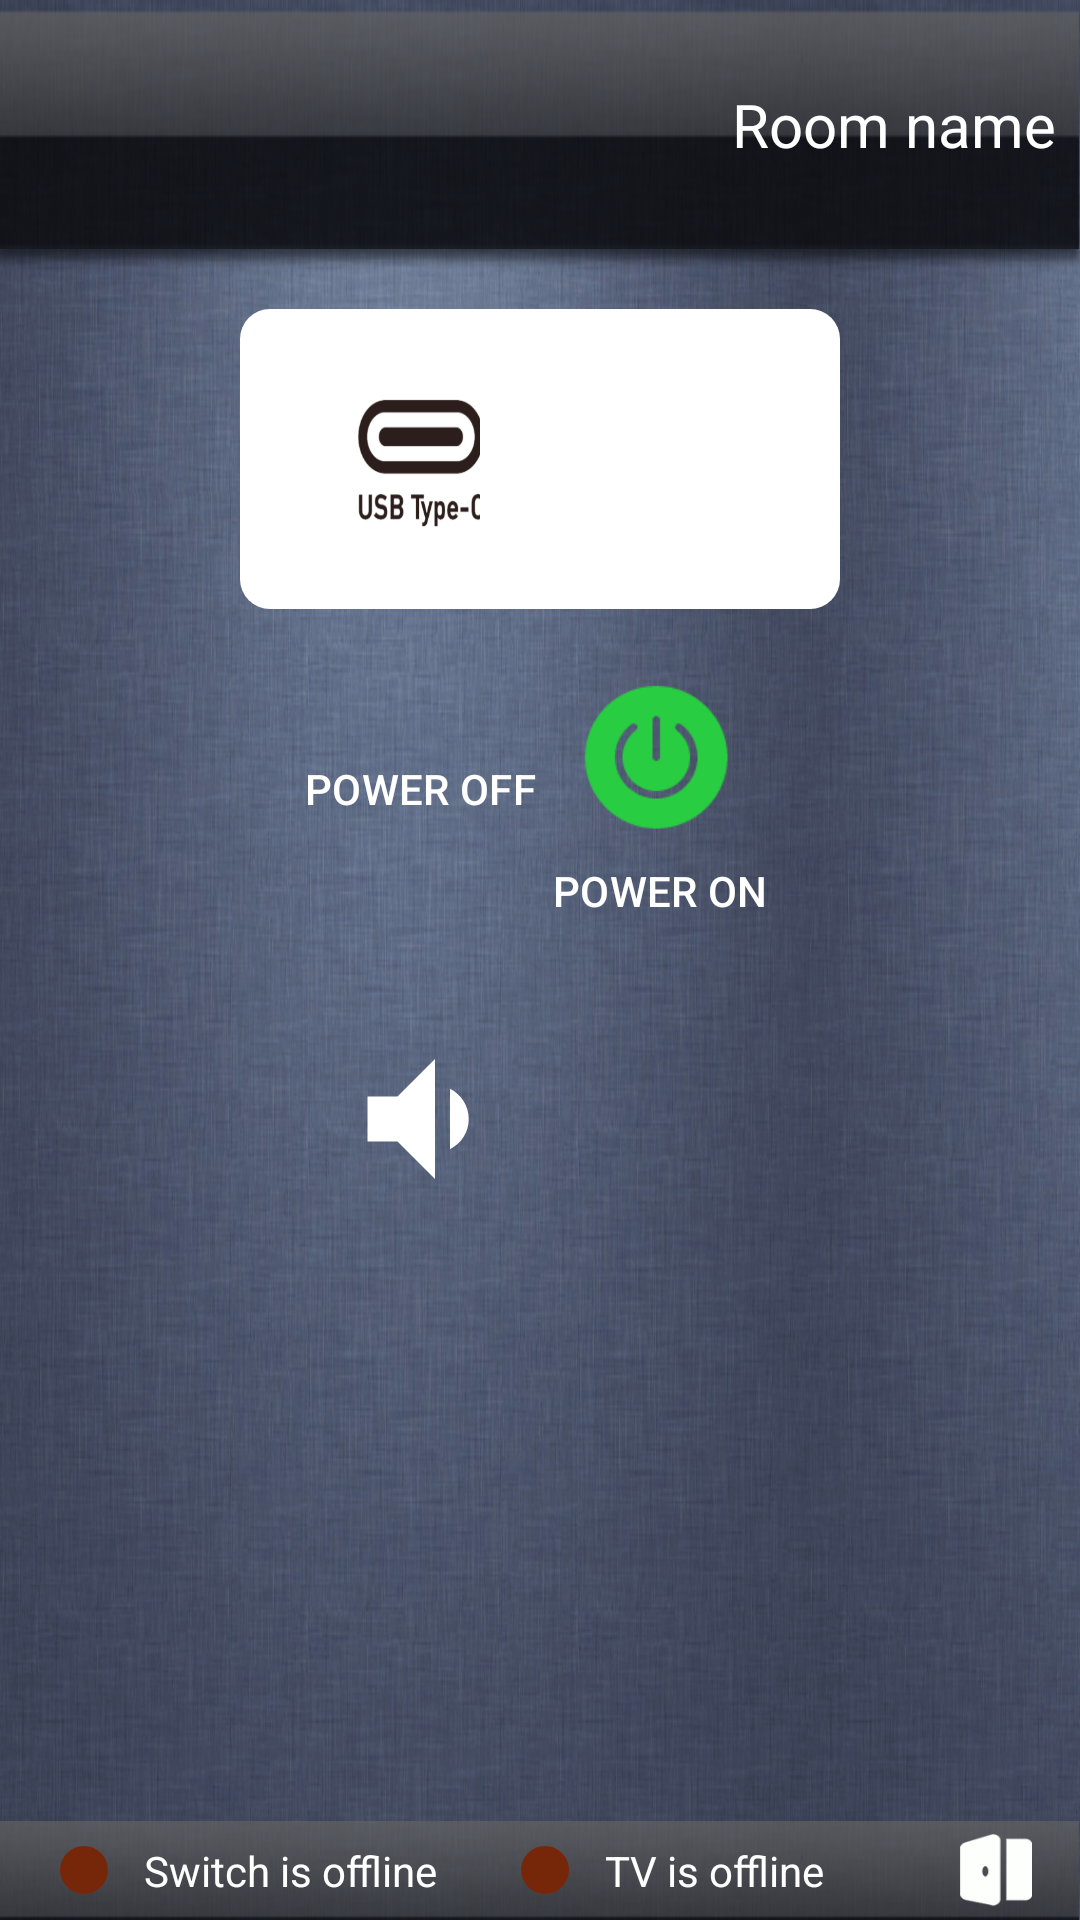

The Android layout XML behind this screen, and the referenced resources:
<!-- AndroidManifest.xml: application theme Theme.CAGApp -->
<!-- res/layout/fragment_control_screen.xml -->
<?xml version="1.0" encoding="utf-8"?>
<androidx.constraintlayout.widget.ConstraintLayout xmlns:android="http://schemas.android.com/apk/res/android"
    xmlns:tools="http://schemas.android.com/tools"
    android:layout_width="match_parent"
    android:layout_height="match_parent"
    xmlns:app="http://schemas.android.com/apk/res-auto"
    tools:context=".fragments.ControlScreen">

    
    <androidx.constraintlayout.widget.ConstraintLayout
        android:id="@+id/header"
        android:layout_width="match_parent"
        android:layout_height="83dp"
        app:layout_constraintTop_toTopOf="parent"
        android:background="@drawable/header_bg" >

        <ImageView
            android:layout_width="150dp"
            android:layout_height="80dp"
            android:layout_marginStart="8dp"
            android:src="@drawable/logo_header"
            android:contentDescription="@string/app_name"
            app:layout_constraintStart_toStartOf="parent"
            app:layout_constraintTop_toTopOf="parent"
            app:layout_constraintBottom_toBottomOf="parent" />

        <TextView
            android:id="@+id/room_name_tv"
            android:layout_height="wrap_content"
            android:layout_width="wrap_content"
            android:layout_marginEnd="8dp"
            android:textSize="20sp"
            android:textColor="@color/white"
            android:textAlignment="center"
            android:text="Room name"
            app:layout_constraintEnd_toEndOf="parent"
            app:layout_constraintTop_toTopOf="parent"
            app:layout_constraintBottom_toBottomOf="parent" />
    </androidx.constraintlayout.widget.ConstraintLayout>

    

    <androidx.constraintlayout.widget.ConstraintLayout
        android:id="@+id/body"
        android:layout_width="0dp"
        android:layout_height="0dp"
        android:background="@drawable/body_texture"
        app:layout_constraintBottom_toTopOf="@id/footer"
        app:layout_constraintEnd_toEndOf="parent"
        app:layout_constraintHorizontal_bias="0.0"
        app:layout_constraintStart_toStartOf="parent"
        app:layout_constraintTop_toBottomOf="@id/header"
        app:layout_constraintVertical_bias="0.0">

        <com.google.android.material.button.MaterialButton
            android:id="@+id/btn_usb_1"
            style="@style/source_button"
            android:layout_width="120dp"
            android:layout_height="100dp"
            android:layout_marginStart="80dp"
            android:layout_marginTop="20dp"
            android:textColor="@color/dirty_white"
            android:textSize="32sp"
            app:layout_constraintStart_toStartOf="parent"
            app:layout_constraintTop_toTopOf="parent" />

        <com.google.android.material.button.MaterialButton
            android:id="@+id/btn_usb_2"
            style="@style/wireless_source_button"
            android:layout_width="120dp"
            android:layout_height="100dp"
            android:layout_marginEnd="80dp"
            android:textColor="@color/dirty_white"
            android:textSize="32sp"
            app:layout_constraintEnd_toEndOf="parent"
            app:layout_constraintTop_toTopOf="@id/btn_usb_1" />

        <com.google.android.material.button.MaterialButton
            android:id="@+id/btn_power_off"
            style="@style/power_button"
            android:layout_width="120dp"
            android:layout_height="100dp"
            android:layout_marginTop="10dp"
            android:text="@string/power_off"
            android:textAllCaps="true"
            android:paddingTop="0dp"
            app:backgroundTint="@android:color/transparent"
            app:icon="@drawable/pwr_off"
            app:iconGravity="textTop"
            app:iconPadding="8dp"
            app:layout_constraintStart_toStartOf="@id/btn_usb_1"
            app:layout_constraintTop_toBottomOf="@id/btn_usb_1" />

        <com.google.android.material.button.MaterialButton
            android:id="@+id/btn_power_on"
            style="@style/power_button"
            android:layout_width="120dp"
            android:layout_height="100dp"
            android:layout_marginEnd="80dp"
            android:text="@string/power_on"
            android:textAllCaps="true"
            android:paddingTop="0dp"
            app:backgroundTint="@android:color/transparent"
            app:icon="@drawable/pwr_on"
            app:iconGravity="textTop"
            app:iconPadding="8dp"
            app:layout_constraintEnd_toEndOf="parent"
            app:layout_constraintTop_toTopOf="@id/btn_power_off" />

        <com.google.android.material.button.MaterialButton
            android:id="@+id/btn_vol_down"
            style="@style/power_button"
            android:layout_width="120dp"
            android:layout_height="100dp"
            android:layout_marginTop="10dp"
            app:backgroundTint="@android:color/transparent"
            app:icon="@drawable/volume_down"
            app:iconGravity="textStart"
            app:iconPadding="0dp"
            app:layout_constraintStart_toStartOf="@id/btn_power_off"
            app:layout_constraintTop_toBottomOf="@id/btn_power_off" />

        <com.google.android.material.button.MaterialButton
            android:id="@+id/btn_vol_up"
            style="@style/power_button"
            android:layout_width="120dp"
            android:layout_height="100dp"
            android:layout_marginEnd="80dp"
            app:backgroundTint="@android:color/transparent"
            app:icon="@drawable/volume_up"
            app:iconGravity="textStart"
            app:iconPadding="0dp"
            app:layout_constraintEnd_toEndOf="parent"
            app:layout_constraintTop_toTopOf="@id/btn_vol_down"/>

        <TextView
            android:id="@+id/volume_tv"
            android:layout_width="wrap_content"
            android:layout_height="wrap_content"
            android:text="@string/volume"
            android:textAllCaps="true"
            android:textColor="@color/white"
            android:textSize="16sp"
            app:layout_constraintStart_toEndOf="@id/btn_vol_down"
            app:layout_constraintEnd_toStartOf="@+id/btn_vol_up"
            app:layout_constraintTop_toTopOf="@+id/btn_vol_down"
            app:layout_constraintBottom_toBottomOf="@id/btn_vol_down"/>


    </androidx.constraintlayout.widget.ConstraintLayout>

    
    <LinearLayout
        android:id="@+id/footer"
        android:layout_width="0dp"
        android:layout_height="33dp"
        app:layout_constraintStart_toStartOf="parent"
        app:layout_constraintBottom_toBottomOf="parent"
        app:layout_constraintEnd_toEndOf="parent"
        android:background="@drawable/footer_bg"
        android:orientation="horizontal"
        android:gravity="center_vertical"
        android:paddingStart="16dp"
        android:paddingEnd="16dp" >

        <ImageView
            android:id="@+id/switchLedIcon"
            android:layout_width="24dp"
            android:layout_height="24dp"
            android:contentDescription="@string/led_indicator"
            android:src="@drawable/ic_led" />

        <TextView
            android:id="@+id/switchLedIcon_tv"
            android:layout_width="wrap_content"
            android:layout_height="wrap_content"
            android:layout_marginStart="8dp"
            android:text="Switch is offline"
            android:textColor="@color/white"
            android:contentDescription="@string/connection_indicator_of_switch" />

        <View
            android:layout_width="24dp"
            android:layout_height="match_parent" />

        <ImageView
            android:id="@+id/tvLedIcon"
            android:layout_width="24dp"
            android:layout_height="24dp"
            android:contentDescription="@string/led_indicator"
            android:src="@drawable/ic_led" />

        <TextView
            android:id="@+id/tvLed_desc_tv"
            android:layout_width="wrap_content"
            android:layout_height="wrap_content"
            android:layout_marginStart="8dp"
            android:text="TV is offline"
            android:textColor="@color/white"
            android:contentDescription="@string/connection_indicator_of_TV" />

        <View
            android:layout_width="0dp"
            android:layout_height="match_parent"
            android:layout_weight="1" />

        <com.google.android.material.button.MaterialButton
            android:id="@+id/btn_exit"
            style="@style/exit_button"
            android:layout_width="24dp"
            android:layout_height="24dp"
            android:contentDescription="@string/exit_app"
            app:backgroundTint="@android:color/transparent"
            app:icon="@drawable/ic_exit"
            app:iconGravity="start"
            app:iconPadding="0dp"

            />

    </LinearLayout>

    
    <androidx.constraintlayout.widget.ConstraintLayout
        android:id="@+id/layoutWarmup"
        android:layout_width="match_parent"
        android:layout_height="match_parent"
        android:background="#E6FFFFFF"
        android:clickable="true"
        android:focusable="true"
        android:visibility="gone">

        <ProgressBar
            android:id="@+id/warmupProgress"
            android:layout_width="100dp"
            android:layout_height="100dp"
            app:layout_constraintBottom_toTopOf="@+id/txtWarmupMessage"
            app:layout_constraintEnd_toEndOf="parent"
            app:layout_constraintStart_toStartOf="parent"
            app:layout_constraintTop_toTopOf="parent"
            app:layout_constraintVertical_chainStyle="packed" />

        <TextView
            android:id="@+id/txtWarmupMessage"
            android:layout_width="wrap_content"
            android:layout_height="wrap_content"
            android:layout_marginTop="16dp"
            android:text="@string/please_wait"
            android:textColor="@android:color/black"
            android:textSize="28sp"
            android:textStyle="bold"
            app:layout_constraintBottom_toTopOf="@+id/txtWarmupCountdown"
            app:layout_constraintEnd_toEndOf="parent"
            app:layout_constraintStart_toStartOf="parent"
            app:layout_constraintTop_toBottomOf="@+id/warmupProgress" />

        <TextView
            android:id="@+id/txtWarmupCountdown"
            android:layout_width="wrap_content"
            android:layout_height="wrap_content"
            android:layout_marginTop="8dp"
            android:text="30s"
            android:textColor="@android:color/darker_gray"
            android:textSize="20sp"
            app:layout_constraintBottom_toBottomOf="parent"
            app:layout_constraintEnd_toEndOf="parent"
            app:layout_constraintStart_toStartOf="parent"
            app:layout_constraintTop_toBottomOf="@+id/txtWarmupMessage" />

    </androidx.constraintlayout.widget.ConstraintLayout>


</androidx.constraintlayout.widget.ConstraintLayout>
<!-- resources referenced by this layout -->
<resources>
  <color name="dirty_white">#A3A3A3</color>
  <color name="white">#FFFFFFFF</color>
  <!-- drawable body_texture (drawable) -->
  <?xml version="1.0" encoding="utf-8"?>
  <bitmap xmlns:android="http://schemas.android.com/apk/res/android"
      android:src="@drawable/body_texture_bg"
      android:tileMode="disabled"
      android:dither="true" />
  <!-- drawable ic_led (drawable) -->
  <vector xmlns:android="http://schemas.android.com/apk/res/android"
      android:height="24dp"
      android:tint="#762709"
      android:viewportHeight="24"
      android:viewportWidth="24"
      android:width="24dp">
        
      <path
          android:pathData="M12,4
                            a8,8 0 1,0 0.001,0"
          android:fillColor="#B0B0B0" />
  
  </vector>
  <!-- drawable volume_down (drawable) -->
  <vector xmlns:android="http://schemas.android.com/apk/res/android" android:autoMirrored="true" android:height="24dp" android:tint="#FFFFFF" android:viewportHeight="24" android:viewportWidth="24" android:width="24dp">
        
      <path android:fillColor="@android:color/white" android:pathData="M18.5,12c0,-1.77 -1.02,-3.29 -2.5,-4.03v8.05c1.48,-0.73 2.5,-2.25 2.5,-4.02zM5,9v6h4l5,5V4L9,9H5z"/>
      
  </vector>
  <string name="app_name">CAG App</string>
  <string name="connection_indicator_of_TV">"TV connection indicator "</string>
  <string name="connection_indicator_of_switch">Connection indicator of Switch</string>
  <string name="exit_app">Exit App</string>
  <string name="led_indicator">LED indicator</string>
  <string name="please_wait">Please wait ...</string>
  <string name="power_off">power off</string>
  <string name="power_on">power on</string>
  <string name="volume">volume</string>
  <style name="exit_button">
  
          <item name="iconSize">24dp</item>&gt;
          <item name="iconTint">@null</item>
          <item name="android:insetLeft">0dp</item>
          <item name="android:insetTop">0dp</item>
          <item name="android:insetRight">0dp</item>
          <item name="android:insetBottom">0dp</item>
          <item name="android:padding">0dp</item>
          <item name="minWidth">0dp</item>
          <item name="minHeight">0dp</item>
      </style>
  <style name="power_button">
          <item name="cornerRadius">10dp</item>
          <item name="iconSize">60dp</item>&gt;
          <item name="iconTint">@null</item>
          <item name="android:insetLeft">0dp</item>
          <item name="android:insetTop">0dp</item>
          <item name="android:insetRight">0dp</item>
          <item name="android:insetBottom">0dp</item>
          <item name="android:padding">0dp</item>
          <item name="minWidth">0dp</item>
          <item name="minHeight">0dp</item>
      </style>
  <style name="source_button">
          <item name="cornerRadius">10dp</item>
          <item name="backgroundTint">@color/usb_button_tint</item>
          <item name="icon">@drawable/usb_c_src</item>
          <item name="iconGravity">textEnd</item>
          <item name="iconPadding">0dp</item>
          <item name="iconSize">60dp</item>&gt;
          <item name="iconTint">@null</item>
          <item name="android:insetLeft">0dp</item>
          <item name="android:insetTop">0dp</item>
          <item name="android:insetRight">0dp</item>
          <item name="android:insetBottom">0dp</item>
          <item name="android:padding">5dp</item>
          <item name="minWidth">0dp</item>
          <item name="minHeight">0dp</item>
      </style>
  <style name="Theme.CAGApp" parent="Base.Theme.CAGApp" />
  <style name="Base.Theme.CAGApp" parent="Theme.Material3.DayNight.NoActionBar">
          
          
      </style>
</resources>
